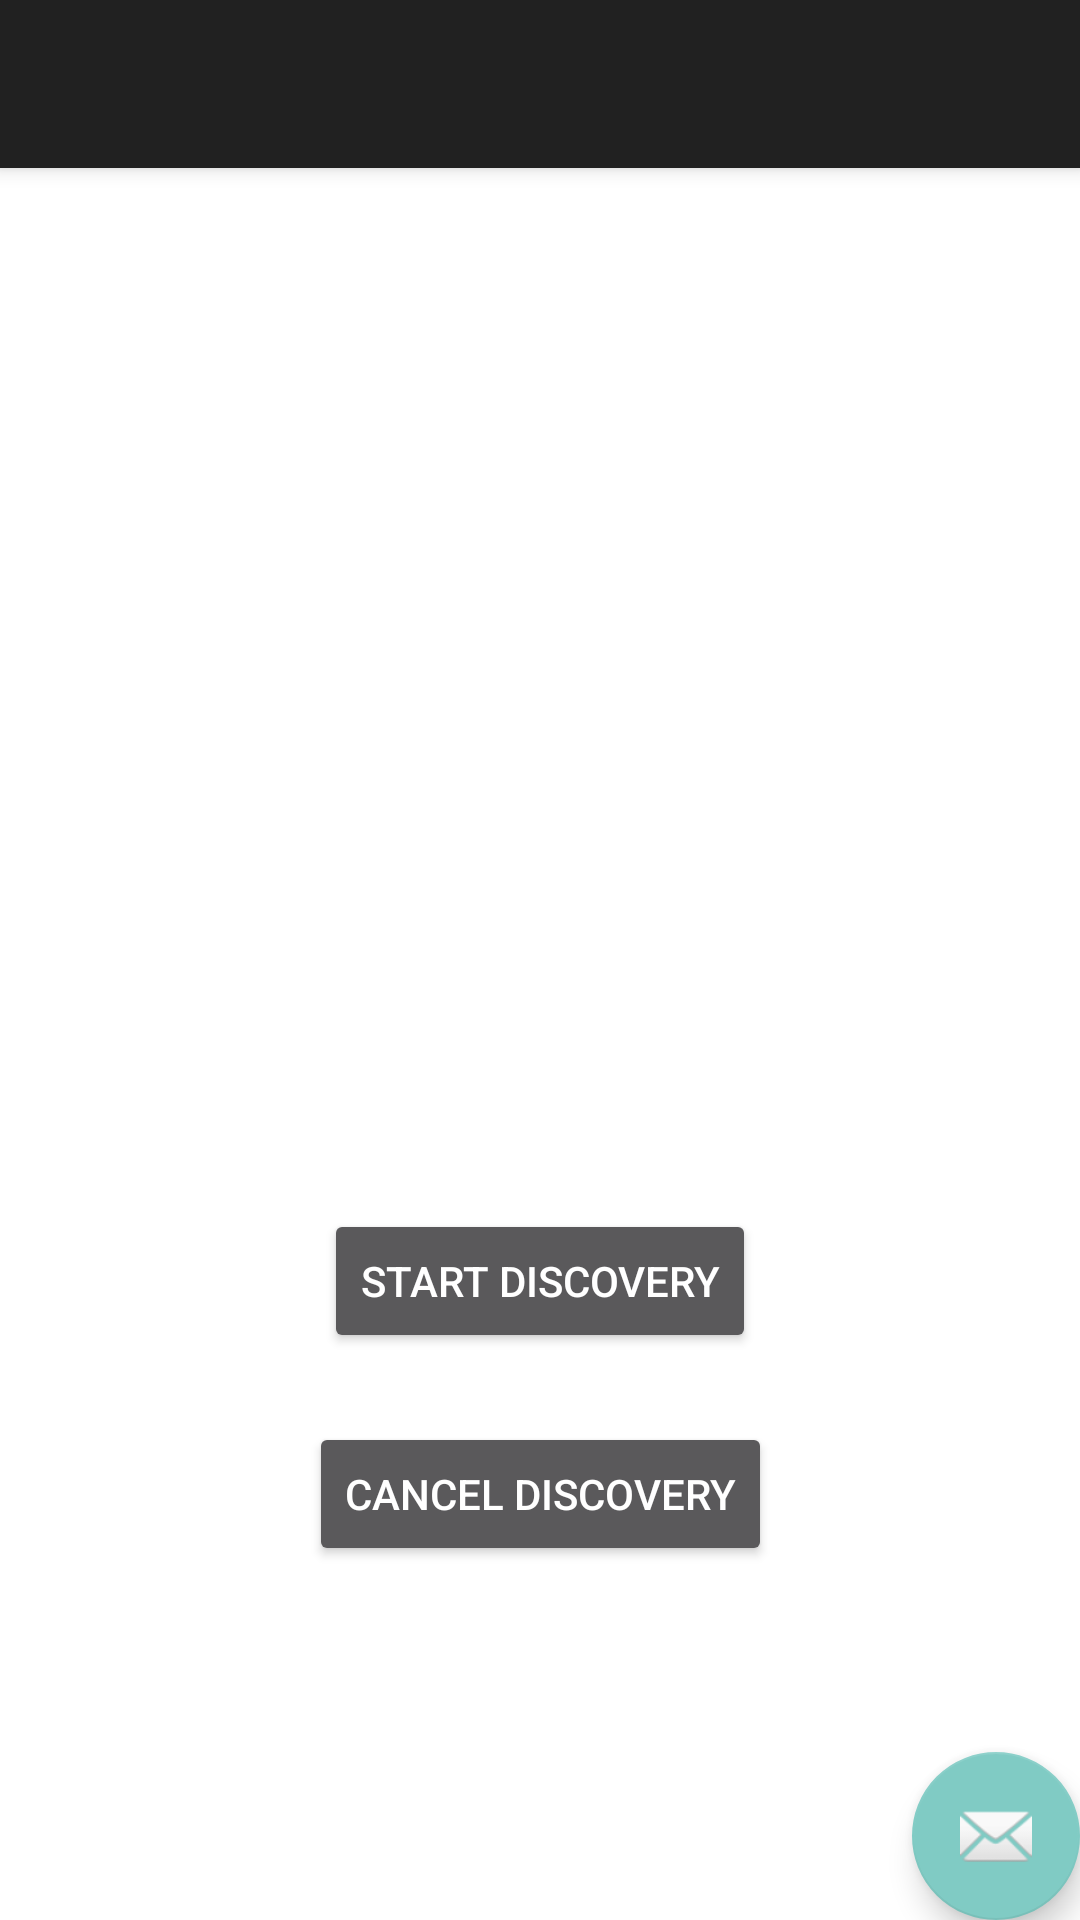

Here is an Android app screen rendered from its layout file. Give the layout XML and the strings, colors and styles it references.
<!-- AndroidManifest.xml: activity theme FullscreenTheme -->
<!-- res/layout/activity_pair.xml -->
<?xml version="1.0" encoding="utf-8"?>
<android.support.design.widget.CoordinatorLayout xmlns:android="http://schemas.android.com/apk/res/android"
    xmlns:app="http://schemas.android.com/apk/res-auto"
    xmlns:tools="http://schemas.android.com/tools"
    android:layout_width="match_parent"
    android:layout_height="match_parent"
    tools:context=".PairActivity">

    <android.support.design.widget.AppBarLayout
        android:layout_width="match_parent"
        android:layout_height="wrap_content"
        android:theme="@style/AppTheme.AppBarOverlay">

        <android.support.v7.widget.Toolbar
            android:id="@+id/toolbar"
            android:layout_width="match_parent"
            android:layout_height="?attr/actionBarSize"
            android:background="?attr/colorPrimary"
            app:popupTheme="@style/AppTheme.PopupOverlay" />

    </android.support.design.widget.AppBarLayout>

    <include layout="@layout/content_pair" />

    <android.support.design.widget.FloatingActionButton
        android:id="@+id/fab"
        android:layout_width="wrap_content"
        android:layout_height="wrap_content"
        android:layout_gravity="bottom|end"
        android:layout_margin="@dimen/fab_margin"
        app:srcCompat="@android:drawable/ic_dialog_email" />

</android.support.design.widget.CoordinatorLayout>
<!-- res/layout/content_pair.xml (included above) -->
<?xml version="1.0" encoding="utf-8"?>
<android.support.constraint.ConstraintLayout xmlns:android="http://schemas.android.com/apk/res/android"
    xmlns:app="http://schemas.android.com/apk/res-auto"
    xmlns:tools="http://schemas.android.com/tools"
    android:layout_width="match_parent"
    android:layout_height="match_parent"
    app:layout_behavior="@string/appbar_scrolling_view_behavior"
    tools:context=".PairActivity"
    tools:ignore="PrivateResource"
    tools:showIn="@layout/activity_pair">

    <Button
        android:id="@+id/cancelDisc"
        android:layout_width="wrap_content"
        android:layout_height="wrap_content"
        android:layout_marginBottom="8dp"
        android:layout_marginEnd="8dp"
        android:layout_marginStart="8dp"
        android:layout_marginTop="8dp"
        android:onClick="btnCancelDiscover"
        android:text="Cancel Discovery"
        app:layout_constraintBottom_toBottomOf="parent"
        app:layout_constraintEnd_toEndOf="parent"
        app:layout_constraintStart_toStartOf="parent"
        app:layout_constraintTop_toBottomOf="@+id/btnFindUnpairedDevices"
        app:layout_constraintVertical_bias="0.12" />

    <Button
        android:id="@+id/btnFindUnpairedDevices"
        android:layout_width="wrap_content"
        android:layout_height="wrap_content"
        android:layout_marginBottom="8dp"
        android:layout_marginEnd="8dp"
        android:layout_marginStart="8dp"
        android:layout_marginTop="8dp"
        android:onClick="btnDiscover"
        android:text="Start Discovery"
        app:layout_constraintBottom_toBottomOf="parent"
        app:layout_constraintEnd_toEndOf="parent"
        app:layout_constraintStart_toStartOf="parent"
        app:layout_constraintTop_toTopOf="parent"
        app:layout_constraintVertical_bias="0.652" />

    <ListView
        android:id="@+id/lvNewDevices"
        android:layout_width="368dp"
        android:layout_height="194dp"
        android:layout_below="@id/btnFindUnpairedDevices"
        android:layout_marginBottom="8dp"
        android:layout_marginEnd="8dp"
        android:layout_marginStart="8dp"
        android:layout_marginTop="8dp"
        android:stackFromBottom="true"
        android:transcriptMode="alwaysScroll"
        app:layout_constraintBottom_toTopOf="@+id/btnFindUnpairedDevices"
        app:layout_constraintEnd_toEndOf="parent"
        app:layout_constraintHorizontal_bias="0.0"
        app:layout_constraintStart_toStartOf="parent"
        app:layout_constraintTop_toTopOf="parent"
        app:layout_constraintVertical_bias="0.775" />


</android.support.constraint.ConstraintLayout>
<!-- resources referenced by this layout -->
<resources>
  <style name="AppTheme.AppBarOverlay" parent="ThemeOverlay.AppCompat.Light" />
  <style name="AppTheme.PopupOverlay" parent="ThemeOverlay.AppCompat.Light" />
  <style name="FullscreenTheme" parent="Theme.AppCompat.NoActionBar">
          <item name="android:actionBarStyle">@style/FullscreenActionBarStyle</item>
          <item name="android:windowActionBarOverlay">true</item>
          <item name="android:windowBackground">@null</item>
          <item name="metaButtonBarStyle">?android:attr/buttonBarStyle</item>
          <item name="metaButtonBarButtonStyle">?android:attr/buttonBarButtonStyle</item>
      </style>
  <style name="FullscreenActionBarStyle" parent="Widget.AppCompat.Toolbar.Button.Navigation">
          <item name="android:background">@color/black_overlay</item>
      </style>
  <color name="black_overlay">#66000000</color>
</resources>
